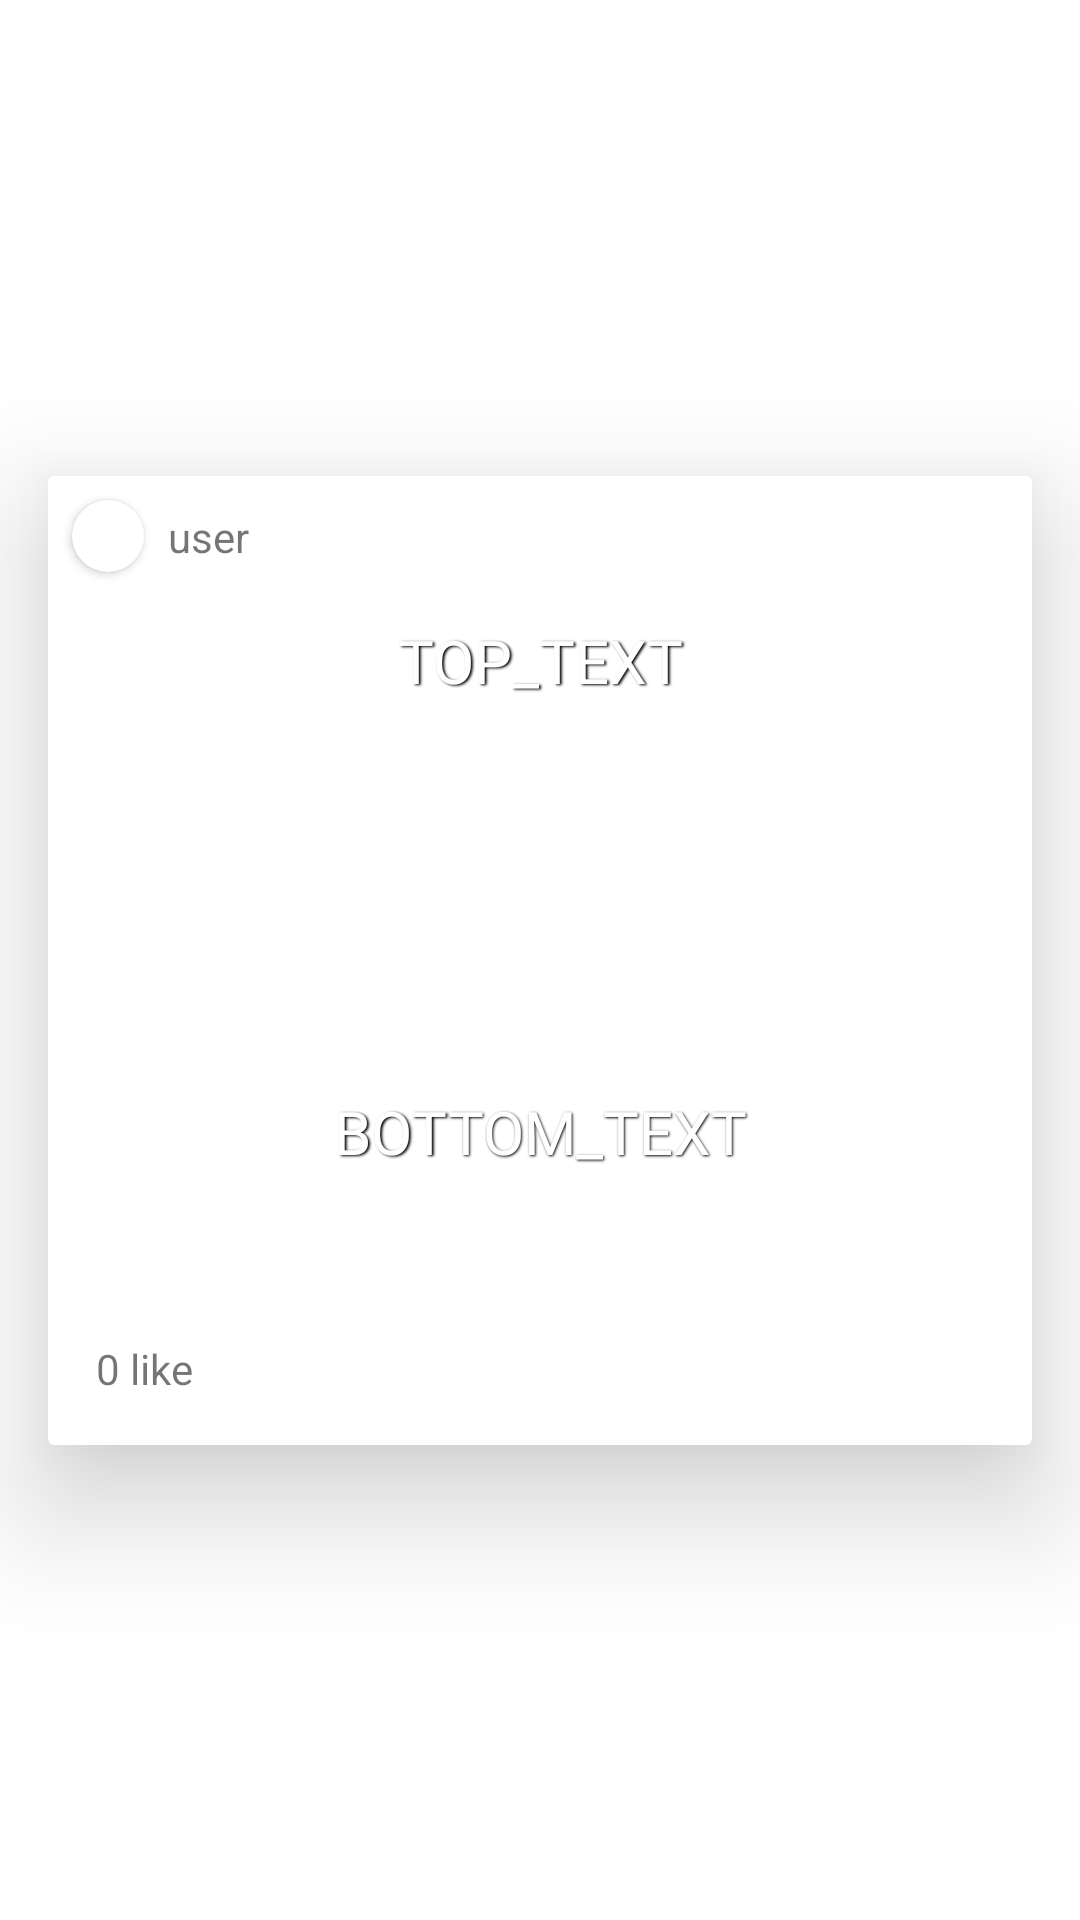

Layout XML and referenced resources for this Android screen:
<!-- AndroidManifest.xml: application theme Theme.DailyMemeDigest -->
<!-- res/layout/card_meme.xml -->
<?xml version="1.0" encoding="utf-8"?>
<androidx.constraintlayout.widget.ConstraintLayout xmlns:android="http://schemas.android.com/apk/res/android"
    xmlns:app="http://schemas.android.com/apk/res-auto"
    xmlns:tools="http://schemas.android.com/tools"
    android:layout_width="match_parent"
    android:layout_height="wrap_content">

    <androidx.cardview.widget.CardView
        android:layout_width="0dp"
        android:layout_height="wrap_content"
        android:layout_marginStart="16dp"
        android:layout_marginTop="16dp"
        android:layout_marginEnd="16dp"
        android:layout_marginBottom="16dp"
        app:cardElevation="25dp"
        app:layout_constraintBottom_toBottomOf="parent"
        app:layout_constraintEnd_toEndOf="parent"
        app:layout_constraintStart_toStartOf="parent"
        app:layout_constraintTop_toTopOf="parent">

        <androidx.constraintlayout.widget.ConstraintLayout
            android:layout_width="match_parent"
            android:layout_height="wrap_content">

            <androidx.cardview.widget.CardView
                android:id="@+id/cardView4"
                android:layout_width="wrap_content"
                android:layout_height="wrap_content"
                android:layout_marginStart="8dp"
                android:layout_marginTop="8dp"
                app:cardCornerRadius="100dp"
                app:layout_constraintStart_toStartOf="parent"
                app:layout_constraintTop_toTopOf="parent">

                <ImageView
                    android:id="@+id/memeUserImg"
                    android:layout_width="24dp"
                    android:layout_height="24dp"
                    tools:srcCompat="@tools:sample/avatars" />
            </androidx.cardview.widget.CardView>

            <TextView
                android:id="@+id/userView"
                android:layout_width="0dp"
                android:layout_height="wrap_content"
                android:layout_marginStart="8dp"
                android:text="user"
                app:layout_constraintBottom_toTopOf="@+id/imgMeme"
                app:layout_constraintStart_toEndOf="@+id/cardView4"
                app:layout_constraintTop_toTopOf="parent" />

            <ImageView
                android:id="@+id/imgMeme"
                android:layout_width="0dp"
                android:layout_height="200dp"
                android:layout_marginTop="8dp"
                android:scaleType="centerCrop"
                app:layout_constraintEnd_toEndOf="parent"
                app:layout_constraintStart_toStartOf="parent"
                app:layout_constraintTop_toBottomOf="@+id/cardView4"
                tools:srcCompat="@tools:sample/backgrounds/scenic" />

            <TextView
                android:id="@+id/top_textView"
                android:layout_width="0dp"
                android:layout_height="wrap_content"
                android:layout_marginStart="16dp"
                android:layout_marginTop="8dp"
                android:layout_marginEnd="16dp"
                android:fontFamily="@font/archivo_black"
                android:shadowColor="#000000"
                android:shadowDx="1.5"
                android:shadowDy="1.3"
                android:shadowRadius="1.6"
                android:text="top_text"
                android:textAlignment="center"
                android:textAllCaps="true"
                android:textColor="@color/white"
                android:textSize="20sp"
                app:layout_constraintEnd_toEndOf="parent"
                app:layout_constraintHorizontal_bias="0.0"
                app:layout_constraintStart_toStartOf="parent"
                app:layout_constraintTop_toTopOf="@+id/imgMeme" />

            <TextView
                android:id="@+id/bottom_textView"
                android:layout_width="0dp"
                android:layout_height="wrap_content"
                android:layout_marginStart="16dp"
                android:layout_marginEnd="16dp"
                android:layout_marginBottom="8dp"
                android:fontFamily="@font/archivo_black"
                android:text="bottom_text"
                android:textAlignment="center"
                android:textColor="@color/white"
                android:textSize="20sp"
                android:shadowColor="#000000"
                android:shadowDx="1.5"
                android:shadowDy="1.3"
                android:shadowRadius="1.6"
                android:textAllCaps="true"
                app:layout_constraintBottom_toBottomOf="@+id/imgMeme"
                app:layout_constraintEnd_toEndOf="parent"
                app:layout_constraintStart_toStartOf="parent" />

            <TextView
                android:id="@+id/txtLike"
                android:layout_width="0dp"
                android:layout_height="wrap_content"
                android:layout_marginStart="16dp"
                android:layout_marginBottom="16dp"
                android:text="0 like"
                app:layout_constraintBottom_toBottomOf="parent"
                app:layout_constraintEnd_toEndOf="parent"
                app:layout_constraintStart_toStartOf="parent"
                app:layout_constraintTop_toBottomOf="@+id/btnLike" />

            <ImageButton
                android:id="@+id/btnLike"
                android:layout_width="wrap_content"
                android:layout_height="wrap_content"
                android:layout_marginStart="4dp"
                android:backgroundTint="#00FFFFFF"
                android:minHeight="48dp"
                app:layout_constraintStart_toStartOf="parent"
                app:layout_constraintTop_toBottomOf="@+id/imgMeme"
                app:srcCompat="@drawable/ic_baseline_favorite_border_24" />

            <ImageButton
                android:id="@+id/btnComment"
                android:layout_width="wrap_content"
                android:layout_height="wrap_content"
                android:layout_marginStart="-8dp"
                android:backgroundTint="#00FFFFFF"
                android:minHeight="48dp"
                app:layout_constraintStart_toEndOf="@+id/btnLike"
                app:layout_constraintTop_toBottomOf="@+id/imgMeme"
                app:srcCompat="@drawable/ic_outline_mode_comment_24" />
        </androidx.constraintlayout.widget.ConstraintLayout>
    </androidx.cardview.widget.CardView>
</androidx.constraintlayout.widget.ConstraintLayout>
<!-- resources referenced by this layout -->
<resources>
  <color name="white">#FFFFFFFF</color>
  <style name="Theme.DailyMemeDigest" parent="Theme.MaterialComponents.DayNight.DarkActionBar">
          
          <item name="colorPrimary">@color/primaryColor</item>
          <item name="colorPrimaryVariant">@color/primaryDarkColor</item>
          <item name="colorOnPrimary">@color/primaryTextColor</item>
          
          <item name="colorSecondary">@color/secondaryColor</item>
          <item name="colorSecondaryVariant">@color/secondaryDarkColor</item>
          <item name="colorOnSecondary">@color/secondaryTextColor</item>
          
          <item name="android:statusBarColor" tools:targetApi="l">?attr/colorPrimaryVariant</item>
          
          <item name="colorSurface">@color/primaryLightColor</item>
      </style>
  <color name="primaryColor">#1e88e5</color>
  <color name="primaryDarkColor">#005cb2</color>
  <color name="primaryTextColor">#000000</color>
  <color name="secondaryColor">#1de9b6</color>
  <color name="secondaryDarkColor">#00b686</color>
  <color name="secondaryTextColor">#000000</color>
  <color name="primaryLightColor">#6ab7ff</color>
</resources>
